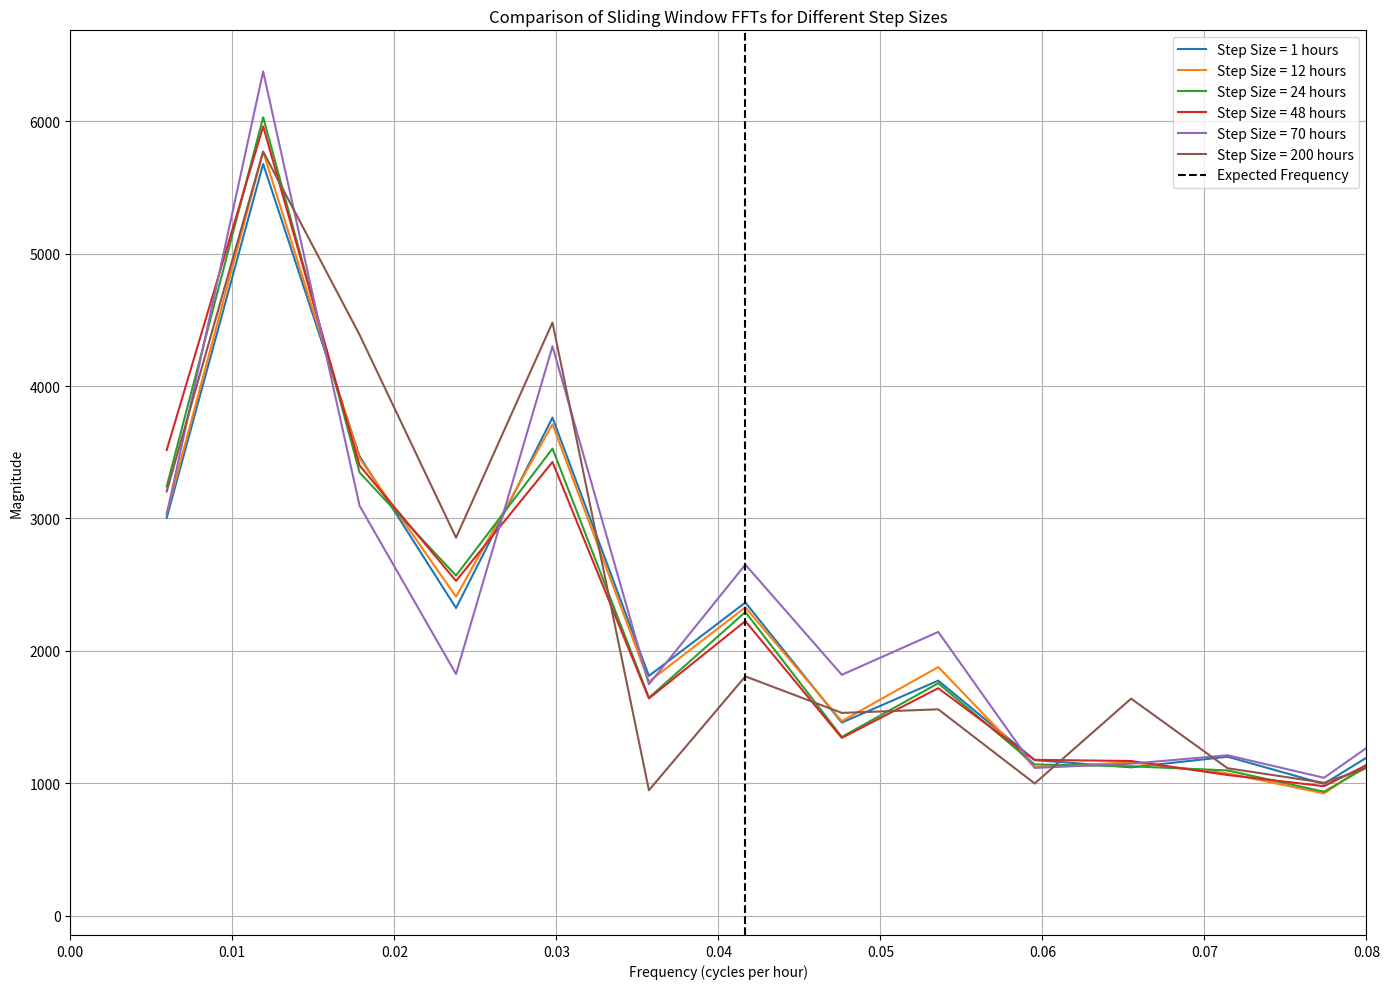

The matplotlib source for this figure:
import numpy as np
import matplotlib.pyplot as plt
import pandas as pd

# Parameters (same as previous)
duration_days = 30
duration_hours = duration_days * 24
sampling_rate = 3600  # in seconds (sampling every hour)
num_points = int((duration_hours * 3600) / sampling_rate)

# Generate time axis
time_index = pd.date_range(start='2023-10-01', periods=num_points, freq='h')

# Create the original signal with square-like behavior and smooth transitions
np.random.seed(0)  # For reproducibility

# Parameters for the square-like signal
low_value = 50
high_value = 200
num_sections = 20  # Number of sections for square-like behavior
signal_data = np.zeros(num_points)

# Create a mix of high and low blocks
for i in range(num_sections):
    # Determine if this section will be high or low
    if i % 2 == 0:
        signal_amp = np.random.uniform(high_value - 25, high_value + 25)  # Variability in high signals
    else:
        signal_amp = np.random.uniform(low_value - 10, low_value + 10)  # Variability in low signals
        
    section_length = np.random.randint(1, num_points // num_sections)  # Random section length

    # Make sure we don't exceed num_points
    start_index = (i * (num_points // num_sections)) % num_points
    end_index = min(start_index + section_length, num_points)

    # Fill the signal block with the chosen amplitude
    signal_data[start_index:end_index] = signal_amp

# Clip values to ensure non-negativity
signal_data = np.clip(signal_data, 0, None)

# Create a C2 beacon signal (sine wave) with jitter in amplitude and timing
beacon_amplitude = 500  # Amplitude of the sine beacon signal
jitter_amplitude = 5  # Amplitude of the jitter

# Generate the sine wave as the beacon signal
beacon_data = np.zeros(num_points)
current_time = 0
peak_times = []

while current_time < num_points:
    # Add jitter to the timing
    jittered_interval = np.random.uniform(20, 29) * 3600  # Jittered interval in seconds
    next_ping = int(current_time + jittered_interval / sampling_rate)
    
    if next_ping < num_points:
        beacon_data[next_ping] = beacon_amplitude * abs(np.sin(2 * np.pi * (1 / 24) * next_ping))
        peak_times.append(next_ping)
        current_time = next_ping
    else:
        break

# Add jitter to the beacon signal amplitude
jitter = jitter_amplitude * np.random.randn(num_points)
beacon_data_with_jitter = beacon_data + jitter

# Combine the beacon signal with the original signal
combined_signal = signal_data + beacon_data_with_jitter  # Ensuring it's a NumPy array

# Create a DataFrame for better plotting
data = pd.DataFrame(data={
    'Time': time_index,
    'Original Signal': signal_data,
    'C2 Beacon Signal': beacon_data_with_jitter,
    'Combined Signal': combined_signal
})

# Function to calculate FFT
def calculate_fft(signal):
    fft = np.fft.rfft(signal)  # Efficient FFT for real-valued signals
    fft_magnitude = np.abs(fft)  # Get the magnitude of the FFT
    return fft_magnitude

# Frequency bins for the FFT
nyquist_freq = 0.5 * (1 / (sampling_rate / 3600))  # Nyquist frequency in cycles per hour
num_window_bins = 24 * 7 // 2 + 1  # Frequency bins for each FFT window (1 week of data, 1-hour samples)
frequencies_window = np.linspace(0, nyquist_freq, num_window_bins)

# Expected frequency for the beacon
expected_frequency = 1 / 24  # cycles per hour

# Function to perform sliding window FFT
def sliding_window_fft(signal, window_size, step_size):
    num_points = len(signal)
    fft_results = []
    time_windows = []

    for start in range(0, num_points - window_size, step_size):
        end = start + window_size
        window_signal = signal[start:end]
        
        # Perform FFT for the current window
        fft = np.fft.rfft(window_signal)
        fft_magnitude = np.abs(fft)  # Get magnitude
        fft_results.append(fft_magnitude)
        
        # Capture the midpoint of the window for reference
        time_windows.append(data['Time'][start + window_size // 2])
    
    return np.array(fft_results), time_windows

# Step sizes to try
step_sizes = [1, 12, 24, 48, 70, 200]  # Different step sizes in hours (e.g., every 12 hours, 1 day, etc.)

# Plot all the results for different step sizes
plt.figure(figsize=(14, 10))

for step_size in step_sizes:
    # Apply sliding window FFT to the combined signal for each step size
    fft_sliding, _ = sliding_window_fft(combined_signal, 24 * 7, step_size)  # Use 1-week window

    # Take the average FFT for plotting
    avg_fft = np.mean(fft_sliding, axis=0)

    # Plot the FFT for this step size
    plt.plot(frequencies_window[1:], avg_fft[1:], label=f'Step Size = {step_size} hours')

plt.axvline(x=expected_frequency, color='k', linestyle='--', label='Expected Frequency')
plt.title('Comparison of Sliding Window FFTs for Different Step Sizes')
plt.xlabel('Frequency (cycles per hour)')
plt.ylabel('Magnitude')
plt.xlim(0, 0.08)
plt.legend()
plt.grid()
plt.tight_layout()
plt.show()
